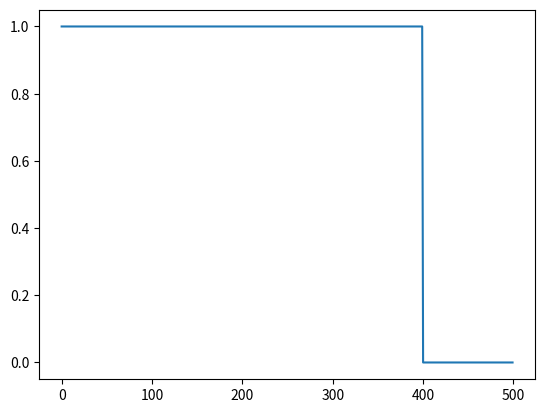

The matplotlib source for this figure:
import numpy as np
import matplotlib.pyplot as plt
import math

pos = 0.8


def global_rabi(t, dt, steps, type='constant', position=pos):
    if type == 'constant':
        rabi_regime = np.linspace(1, 1, steps)

        return rabi_regime

    if type == 'delayed pulse':
        rabi_regime = delayed_pulse(steps, position=position)

        return rabi_regime

    if type == 'pulse start':
        rabi_regime = pulse_start(steps, position=position)

        return rabi_regime





def delayed_pulse(steps, position=pos, show=False):
    zero_steps = math.floor(steps * position)

    zero = np.linspace(0, 0, zero_steps)
    pulse = np.linspace(1, 1, steps - zero_steps)
    rabi_regime = np.hstack((zero, pulse))

    if show:
        x = np.arange(0, steps)
        plt.plot(x, rabi_regime)
        plt.show()

    return rabi_regime

def pulse_start(steps, position=pos, show=False):

    pulse_steps = math.floor(steps * position)

    pulse = np.linspace(1, 1, pulse_steps)
    zero = np.linspace(0, 0, steps - pulse_steps)

    rabi_regime = np.hstack((pulse, zero))

    if show:
        x = np.arange(0, steps)
        plt.plot(x, rabi_regime)
        plt.show()

    return rabi_regime



if __name__ == "__main__":
    pulse_start(500, position=pos, show=True)
